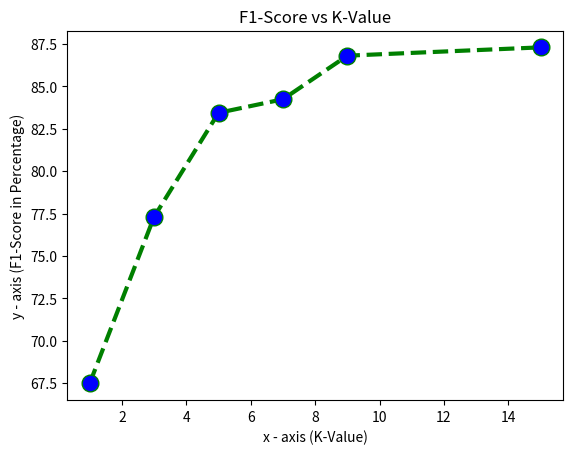

The script that saved this image:
import matplotlib.pyplot as plt 

# x axis values 
x = [1,3,5,7,9,15] 
# corresponding y axis values 
y = [67.49,77.31,83.44,84.24,86.81,87.30] 

# plotting the points 
plt.plot(x, y, color='green', linestyle='dashed', linewidth = 3, 
         marker='o', markerfacecolor='blue', markersize=12) 

# naming the x axis 
plt.xlabel('x - axis (K-Value)') 
# naming the y axis 
plt.ylabel('y - axis (F1-Score in Percentage)') 

# giving a title to my graph 
plt.title('F1-Score vs K-Value') 

# function to show the plot 
plt.show() 
